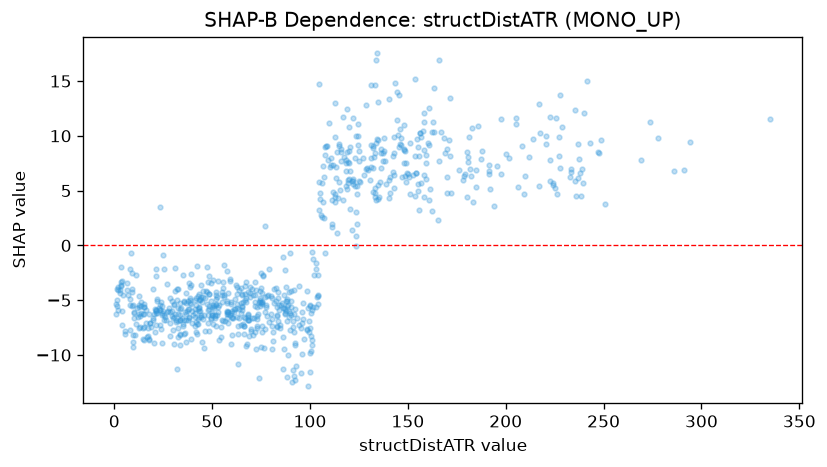

Values plotted in this chart, from the file beside it:
feature_value, shap_value
8.996, -5.558
5.261, -8.054
5.55, -7.801
9.322, -8.857
14.55, -8.505
1.396, -5.52
15.06, -5.312
8.938, -2.497
20.24, -6.224
21.11, -5.863
2.052, -4.111
3.154, -4.102
3.3, -3.712
1.433, -5.027
9.093, -3.998
9.968, -6.194
24.35, -6.308
20.67, -7.897
13.45, -5.49
10.98, -2.685
27.04, -3.528
14.95, -5.593
8.614, -0.6578
16.07, -5.879
12.86, -4.663
12.42, -5.418
18.7, -7.478
21.32, -6.028
21.25, -2.792
28.25, -4.779
41.69, -6.95
59.33, -6.336
30.96, -2.081
35.88, -8.096
25.51, -2.189
33.66, -6.336
38.82, -4.974
19.64, -6.77
33.6, -5.781
41.72, -4.812
51.72, -5.332
13.59, -5.179
30.55, -5.327
32.6, -3.941
12.84, -5.667
14.89, -6.216
23.11, -5.868
29.47, -5.975
43.09, -5.716
41.23, -4.998
74.86, -3.925
38.05, -3.464
19.67, -4.002
22.01, -4.866
16.03, -7.108
12.84, -6.27
24.62, -8.886
47.22, -5.344
20.81, -5.828
55.07, -5.203
... 746 more rows
